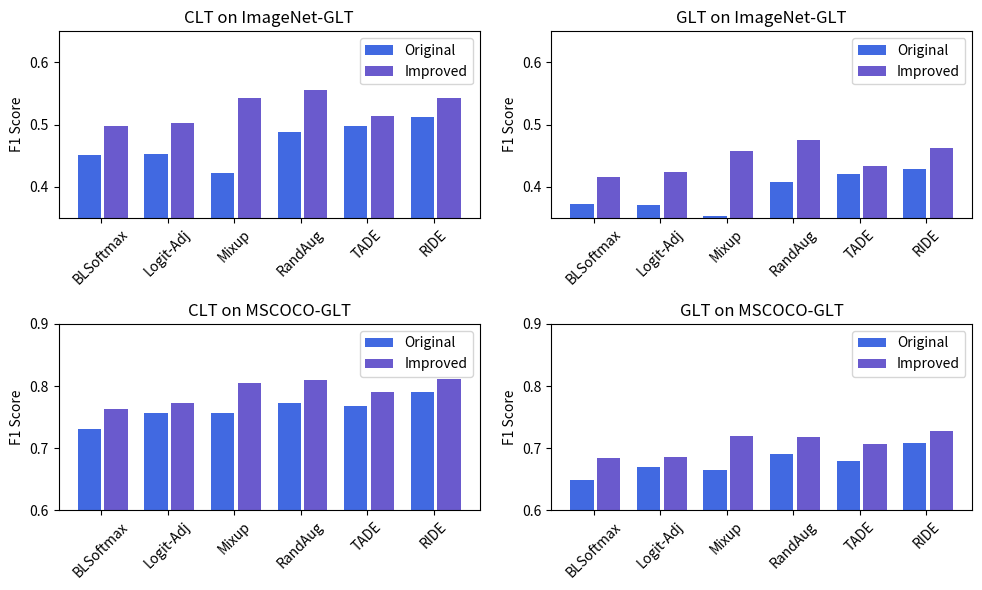

This chart was generated by the following Python code:
import matplotlib.pyplot as plt
import numpy as np

# 创建示例数据
categories = ["BLSoftmax", "Logit-Adj", "Mixup", "RandAug", "TADE", "RIDE"]
data1 = [
    [0.4507, 0.4519, 0.4226, 0.488, 0.498, 0.5127],
    [0.3722, 0.3714, 0.3523, 0.408, 0.4204, 0.4288],
    [0.7303, 0.7562, 0.756, 0.7729, 0.768, 0.7911],
    [0.6488, 0.6699, 0.6653, 0.6899, 0.6795, 0.7079]
]  # 第一组数据
data2 = [
    [0.4971, 0.5029, 0.5428, 0.5553, 0.5141, 0.5425],
    [0.4161, 0.424, 0.4575, 0.4751, 0.4337, 0.4628],
    [0.763, 0.7727, 0.8049, 0.8103, 0.7908, 0.8111],
    [0.6834, 0.6853, 0.7197, 0.7172, 0.7074, 0.7283]
]  # 第二组数据

# 设置柱形宽度
bar_width = 0.35
bar_interval = 0.05

# 创建一个包含两行两列的子图布局
fig, axes = plt.subplots(nrows=2, ncols=2, figsize=(10, 6))
axes[0][0].set_title("CLT on ImageNet-GLT")
axes[0][1].set_title("GLT on ImageNet-GLT")
axes[1][0].set_title("CLT on MSCOCO-GLT")
axes[1][1].set_title("GLT on MSCOCO-GLT")
axes[0, 0].set_ylim(0.35, 0.65)
axes[0, 1].set_ylim(0.35, 0.65)
axes[1, 0].set_ylim(0.6, 0.9)
axes[1, 1].set_ylim(0.6, 0.9)
# 在每个子图中绘制双排柱形图
for i, ax in enumerate(axes.flatten()):
    x = np.arange(len(categories))
    ax.bar(x, data1[i], width=bar_width, label="Original", color="royalblue", align="center")
    ax.bar(
        x + bar_width + bar_interval,
        data2[i],
        width=bar_width,
        label="Improved",
        color="slateblue",
        align="center",
    )
    # ax.set_xlabel('Categories')
    ax.set_ylabel("F1 Score")
    # ax.set_title(f'Subplot {i+1}')
    ax.set_xticks(x + bar_width / 2)
    ax.set_xticklabels(categories)
    ax.xaxis.set_tick_params(rotation=45)
    ax.legend()

# 调整子图布局
plt.tight_layout()

# 显示图形
plt.show()
